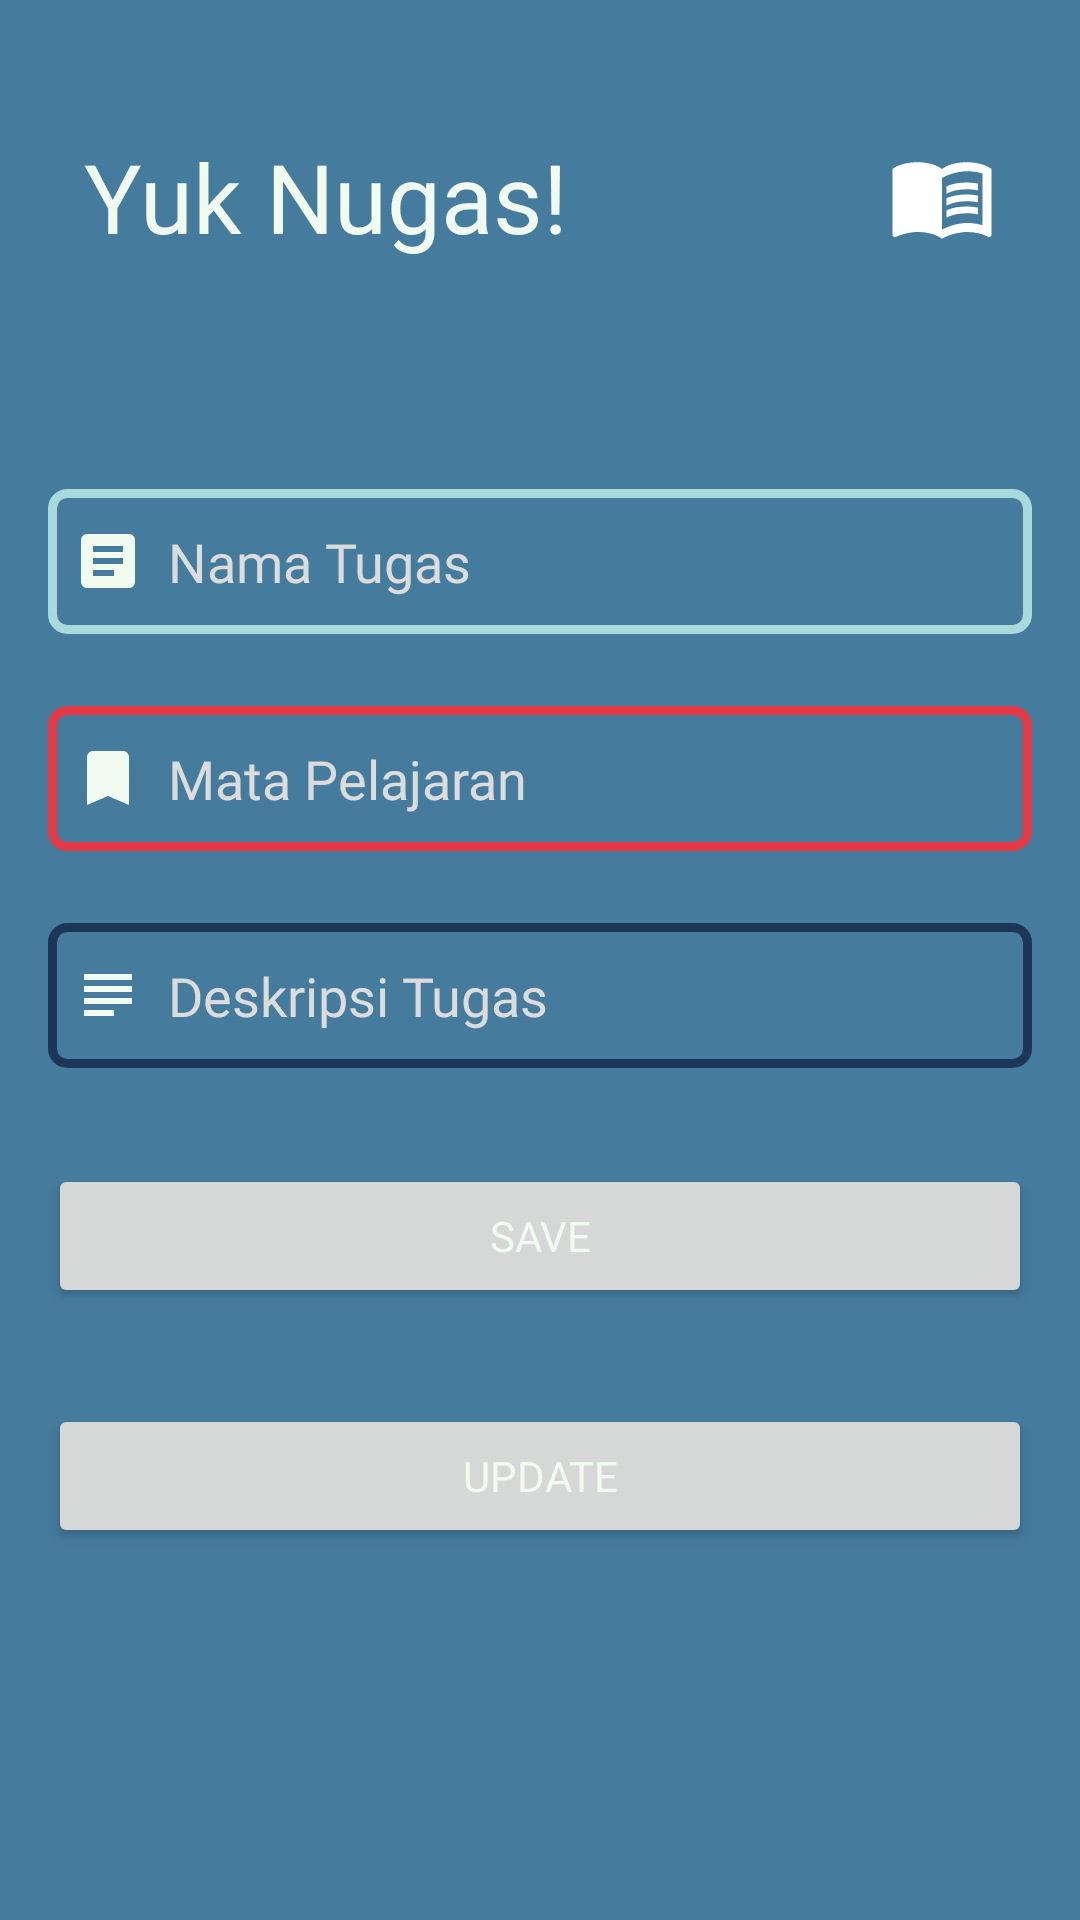

Layout XML and referenced resources for this Android screen:
<!-- AndroidManifest.xml: application theme Theme.KotlinRoom -->
<!-- res/layout/activity_add.xml -->
<?xml version="1.0" encoding="utf-8"?>
<androidx.constraintlayout.widget.ConstraintLayout xmlns:android="http://schemas.android.com/apk/res/android"
    xmlns:app="http://schemas.android.com/apk/res-auto"
    xmlns:tools="http://schemas.android.com/tools"
    android:layout_width="match_parent"
    android:layout_height="match_parent"
    tools:context=".activity.AddActivity"
    android:background="@color/blue">

    <TextView
        android:drawableEnd="@drawable/book"
        android:drawablePadding="8dp"
        android:padding="12dp"
        android:layout_marginTop="32dp"
        android:layout_marginStart="16dp"
        android:layout_marginEnd="16dp"
        android:fontFamily="@font/rubik"
        android:textSize="32sp"
        android:textColor="@color/almostwhite"
        android:id="@+id/text"
        android:layout_width="match_parent"
        android:layout_height="wrap_content"
        android:text="Yuk Nugas!"
        app:layout_constraintEnd_toEndOf="parent"
        app:layout_constraintStart_toStartOf="parent"
        app:layout_constraintTop_toTopOf="parent" />

    <EditText
        android:padding="12dp"
        android:paddingStart="8dp"
        android:background="@drawable/bordermain"
        android:drawableStart="@drawable/homework"
        android:drawablePadding="8dp"
        android:id="@+id/et_name"
        android:layout_width="match_parent"
        android:layout_height="wrap_content"
        android:layout_marginStart="16dp"
        android:layout_marginTop="64dp"
        android:layout_marginEnd="16dp"
        android:ems="10"
        android:fontFamily="@font/rubik"
        android:hint="Nama Tugas"
        android:inputType="textPersonName"
        android:minHeight="48dp"
        android:textColor="@color/white"
        android:textColorHint="@color/grey"
        app:layout_constraintEnd_toEndOf="parent"
        app:layout_constraintHorizontal_bias="0.0"
        app:layout_constraintStart_toStartOf="parent"
        app:layout_constraintTop_toBottomOf="@id/text" />

    <EditText
        android:padding="12dp"

        android:id="@+id/et_group"
        android:drawableStart="@drawable/bookmark"
        android:drawablePadding="8dp"
        android:layout_width="match_parent"
        android:layout_height="wrap_content"
        android:layout_marginStart="16dp"
        android:paddingStart="8dp"
        android:background="@drawable/borderbuttondelete"
        android:layout_marginTop="24dp"
        android:layout_marginEnd="16dp"
        android:ems="10"
        android:fontFamily="@font/rubik"
        android:hint="Mata Pelajaran"
        android:inputType="textPersonName"
        android:minHeight="48dp"
        android:textColor="@color/white"
        android:textColorHint="@color/grey"
        app:layout_constraintEnd_toEndOf="parent"
        app:layout_constraintStart_toStartOf="parent"
        app:layout_constraintTop_toBottomOf="@+id/et_name" />

    <EditText
        android:id="@+id/deskripsi"
        android:drawableStart="@drawable/subject"
        android:drawablePadding="8dp"
        android:layout_width="match_parent"
        android:layout_height="wrap_content"
        android:paddingStart="8dp"
        android:padding="12dp"
        android:background="@drawable/borderbuttonedit"
        android:fontFamily="@font/rubik"
        android:hint="Deskripsi Tugas"
        android:inputType="textMultiLine"
        android:minHeight="48dp"
        android:textColor="@color/white"
        android:textColorHint="@color/grey"
        android:layout_marginTop="24dp"
        android:layout_marginStart="16dp"
        android:layout_marginEnd="16dp"
        android:ems="10"
        app:layout_constraintEnd_toEndOf="parent"
        app:layout_constraintHorizontal_bias="1.0"
        app:layout_constraintStart_toStartOf="parent"
        app:layout_constraintTop_toBottomOf="@+id/et_group" />

    <Button
        android:id="@+id/btn_save"
        android:layout_width="match_parent"
        android:layout_height="wrap_content"
        android:layout_marginStart="16dp"
        android:layout_marginTop="32dp"
        android:layout_marginEnd="16dp"
        android:textColor="@color/almostwhite"
        android:fontFamily="@font/rubik_medium"
        android:text="Save"
        app:layout_constraintEnd_toEndOf="parent"
        app:layout_constraintHorizontal_bias="0.0"
        app:layout_constraintStart_toStartOf="parent"
        app:layout_constraintTop_toBottomOf="@+id/deskripsi" />

    <Button
        android:id="@+id/btn_updt"
        android:layout_width="0dp"
        android:layout_height="wrap_content"
        android:layout_marginStart="16dp"
        android:layout_marginTop="32dp"
        android:layout_marginEnd="16dp"
        android:fontFamily="@font/rubik_medium"
        android:textColor="@color/almostwhite"
        android:text="UPDATE"
        app:layout_constraintEnd_toEndOf="parent"
        app:layout_constraintStart_toStartOf="parent"
        app:layout_constraintTop_toBottomOf="@+id/btn_save" />


</androidx.constraintlayout.widget.ConstraintLayout>
<!-- resources referenced by this layout -->
<resources>
  <color name="almostwhite">#F1FAEE</color>
  <color name="blue">#457B9D</color>
  <color name="grey">#dcdcdc</color>
  <color name="white">#FFFFFFFF</color>
  <!-- drawable bookmark (drawable) -->
  <vector xmlns:android="http://schemas.android.com/apk/res/android"
      android:width="24dp"
      android:height="24dp"
      android:viewportWidth="24"
      android:viewportHeight="24"
      android:tint="@color/almostwhite">
    <path
        android:fillColor="@android:color/white"
        android:pathData="M17,3H7c-1.1,0 -1.99,0.9 -1.99,2L5,21l7,-3 7,3V5c0,-1.1 -0.9,-2 -2,-2z"/>
  </vector>
  <!-- drawable borderbuttondelete (drawable) -->
  <?xml version="1.0" encoding="utf-8"?>
  <shape xmlns:android="http://schemas.android.com/apk/res/android"
      android:shape="rectangle">
      <stroke
          android:width="3dp"
          android:color="@color/red"/>
      <corners
          android:radius="5dp"/>
      <padding
          android:top="5dp"/>
  </shape>
  <!-- drawable borderbuttonedit (drawable) -->
  <?xml version="1.0" encoding="utf-8"?>
  <shape xmlns:android="http://schemas.android.com/apk/res/android"
      android:shape="rectangle">
      <stroke
          android:width="3dp"
          android:color="@color/darkbllue"/>
      <corners
          android:radius="5dp"/>
      <padding
          android:top="5dp"/>
  </shape>
  <!-- drawable bordermain (drawable) -->
  <?xml version="1.0" encoding="utf-8"?>
  <shape xmlns:android="http://schemas.android.com/apk/res/android"
      android:shape="rectangle">
      <stroke
          android:width="3dp"
          android:color="@color/lightblue"/>
      <corners
          android:radius="5dp"/>
      <padding
          android:top="1dp"/>
  </shape>
  <!-- drawable homework (drawable) -->
  <vector xmlns:android="http://schemas.android.com/apk/res/android"
      android:width="24dp"
      android:height="24dp"
      android:viewportWidth="24"
      android:viewportHeight="24"
      android:tint="@color/almostwhite"
      android:autoMirrored="true">
    <path
        android:fillColor="@android:color/white"
        android:pathData="M19,3L5,3c-1.1,0 -2,0.9 -2,2v14c0,1.1 0.9,2 2,2h14c1.1,0 2,-0.9 2,-2L21,5c0,-1.1 -0.9,-2 -2,-2zM14,17L7,17v-2h7v2zM17,13L7,13v-2h10v2zM17,9L7,9L7,7h10v2z"/>
  </vector>
  <!-- drawable subject (drawable) -->
  <vector xmlns:android="http://schemas.android.com/apk/res/android"
      android:width="24dp"
      android:height="24dp"
      android:viewportWidth="24"
      android:viewportHeight="24"
      android:tint="@color/almostwhite">
    <path
        android:fillColor="@android:color/white"
        android:pathData="M14,17L4,17v2h10v-2zM20,9L4,9v2h16L20,9zM4,15h16v-2L4,13v2zM4,5v2h16L20,5L4,5z"/>
  </vector>
  <style name="Theme.KotlinRoom" parent="Theme.MaterialComponents.DayNight.DarkActionBar">
          
          <item name="colorPrimary">@color/darkbllue</item>
          <item name="colorPrimaryVariant">@color/lightblue</item>
          <item name="colorOnPrimary">@color/black</item>
          
          <item name="colorSecondary">@color/teal_200</item>
          <item name="colorSecondaryVariant">@color/teal_700</item>
          <item name="colorOnSecondary">@color/black</item>
          
          <item name="android:statusBarColor" tools:targetApi="l">?attr/colorPrimaryVariant</item>
          
      </style>
  <color name="red">#E63946</color>
  <color name="darkbllue">#1D3557</color>
  <color name="lightblue">#A8DADC</color>
  <color name="black">#FF000000</color>
  <color name="teal_200">#FF03DAC5</color>
  <color name="teal_700">#FF018786</color>
</resources>
